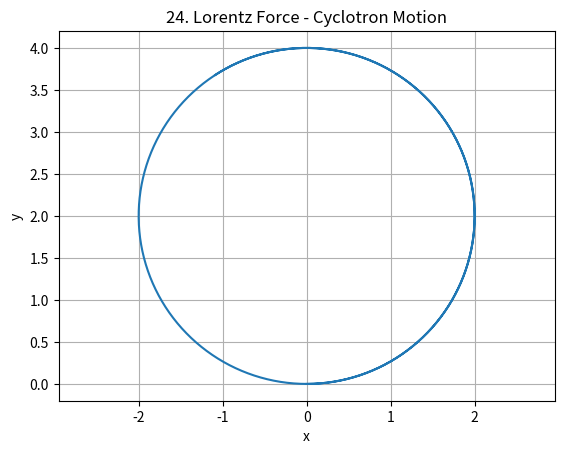

Generate this figure with matplotlib:
%matplotlib inline
import numpy as np
import matplotlib.pyplot as plt

def main():
    t = np.linspace(0, 10, 1000)
    q = 1.0
    m = 1.0
    B = 1.0
    v0 = 2.0
    omega = q*B/m
    x = (v0/omega) * np.sin(omega*t)
    y = (v0/omega) * (1 - np.cos(omega*t))
    plt.plot(x, y)
    plt.xlabel('x')
    plt.ylabel('y')
    plt.title("24. Lorentz Force - Cyclotron Motion")
    plt.axis('equal')
    plt.grid(True)
    plt.show()

if __name__ == "__main__":
    main()
